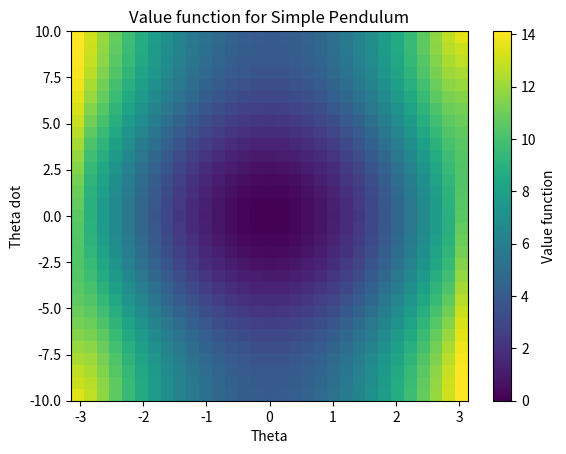
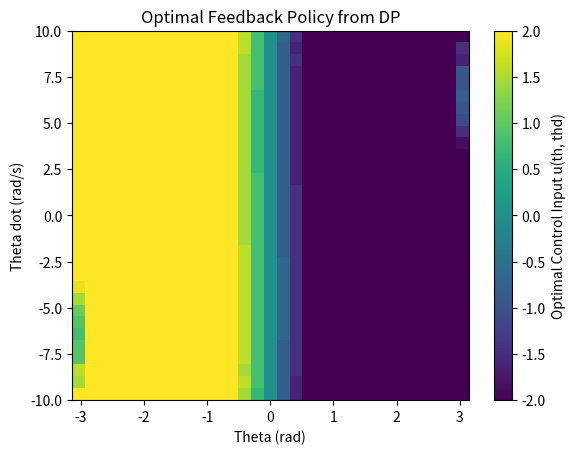
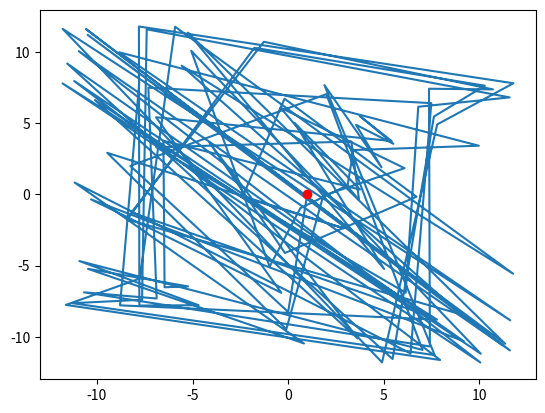
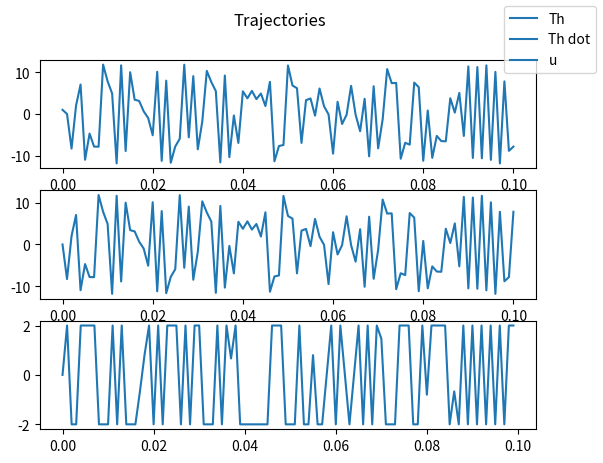

Here is the Python script that generated these plots, in order:
import numpy as np
import matplotlib.pyplot as plt

# Create the running models
DT = 1e-3
G = 9.81
L = 1.
def pendulum_dynamics(th, thd, u):
    # acceleration
    thddot = -G * np.sin(th) / L + u/L
    return thd, thddot

def running_cost(th, thd, u):
    return 0.1 * np.sin(th)**2 + 0.01 * thd**2 + 0.1 * u**2
    # return 1. * np.sin(th)**2 + 1. *(1-np.cos(th)) **2 + 0.1 * thd**2 + 0.001 * u**2
    # return 0.001 * u**2

def terminal_cost(th, thd):
    return 1. * np.sin(th)**2 + 1. *(1-np.cos(th)) **2 + 0.1 * thd**2 

def find_nearest_index(value, array):
    idx = (np.abs(array - value)).argmin()
    return idx

# Discretrize state space and control space
# NX1 = 51 ; X1_MIN = -np.pi ; X1_MAX = np.pi
# X1_SPACE = np.linspace(X1_MIN, X1_MAX, NX1)
# NX2 = 51 ; X2_MIN = -5 ; X2_MAX = 5
# X2_SPACE = np.linspace(X2_MIN, X2_MAX, NX2)
# NU  = 21 ; U_MIN = -1 ; U_MAX = 1
# U_SPACE  = np.linspace(U_MIN, U_MAX, NU)
# MAXITER = 10
# Discretrize state space and control space
NX1 = 31 ; X1_MIN = -np.pi ; X1_MAX = np.pi
X1_SPACE = np.linspace(X1_MIN, X1_MAX, NX1)
NX2 = 31 ; X2_MIN = -10 ; X2_MAX = 10
X2_SPACE = np.linspace(X2_MIN, X2_MAX, NX2)
NU  = 31 ; U_MIN = -2 ; U_MAX = 2
U_SPACE  = np.linspace(U_MIN, U_MAX, NU)
MAXITER = 100
V = np.zeros((NX1, NX2))
# Set final state costs (e.g., zero if you reach the goal)
for i,x1 in enumerate(X1_SPACE):
    for j,x2 in enumerate(X2_SPACE):
        V[i, j] = terminal_cost(x1, x2)
# Finite difference method for derivatives
eps_x1 = (X1_MAX - X1_MIN)/NX1
eps_x2 = (X2_MAX - X2_MIN)/NX2
def finite_difference(V, i, j, x1_vals, x2_vals):
    # i_eps = find_nearest_index(x1+eps_x1, X1_SPACE)
    # j_eps = find_nearest_index(x2+eps_x2, X1_SPACE)
    dV_dx1 = (V[min(i + 1, NX1 - 1), j] - V[max(i - 1, 0), j])  / (2*eps_x1)
    dV_dx2 = (V[i, min(j + 1, NX2 - 1)] - V[i, max(j - 1, 0)])  / (2*eps_x2)
    # dV_dx1 = (V[min(i + 1, NX1 - 1), j] - V[max(i - 1, 0), j]) / (x1_vals[min(i + 1, NX1 - 1)] - x1_vals[max(i - 1, 0)])
    # dV_dx2 = (V[i, min(j + 1, NX2 - 1)] - V[i, max(j - 1, 0)]) / (x2_vals[min(j + 1, NX2 - 1)] - x2_vals[max(j - 1, 0)])
    # assert np.linalg.norm(dV_dx1) + np.linalg.norm(dV_dx2) < 1000
    return dV_dx1, dV_dx2
# def finite_difference(V, i, j, x1_vals, x2_vals):
#     dV_dx1 = (V[min(i+1, NX1-1), j] - V[max(i-1, 0), j]) / (2*eps_x1)
#     dV_dx2 = (V[i, min(j+1, NX2-1)] - V[i, max(j-1, 0)]) / (2*eps_x2)
#     # Apply slight averaging to reduce noise
#     dV_dx1 = 0.5 * (dV_dx1 + (V[i, j] - V[max(i-1, 0), j]) / (eps_x1))
#     dV_dx2 = 0.5 * (dV_dx2 + (V[i, j] - V[i, max(j-1, 0)]) / (eps_x2))
#     return dV_dx1, dV_dx2

# V[i(x1+d),j] - V[i(x1),j] / d

for iter in range(MAXITER):
    print("iter ", iter)
    V_new = np.copy(V)
    # For each state
    for i,x1 in enumerate(X1_SPACE):
        for j,x2 in enumerate(X2_SPACE):
            # Skip goal state
            if V[i, j] == 0:
                print("skipping goal state")
                continue
            # Compute optimal cost using Bellman principle
            min_value = np.inf
            for k,u in enumerate(U_SPACE):
                # Compute finite differences for partial derivatives
                dV_dx1, dV_dx2 = finite_difference(V, i, j, X1_SPACE, X2_SPACE)
                # Compute dynamics
                dx1_dt, dx2_dt = pendulum_dynamics(x1, x2, u)
                # Compute HJB residual
                value = dV_dx1 * dx1_dt + dV_dx2 * dx2_dt + running_cost(x1, x2, u)
                if(value < min_value):
                    min_value = value
            # Update value function with minimal cost-to-go
            V_new[i, j] = V[i,j] -DT * min_value
    # Convergence check
    print(np.max(np.abs(V_new - V)))
    if np.max(np.abs(V_new - V)) < 1e-4:
        print(f"Converged after {iter} iterations")
        break
    V = V_new


# Plot the final cost-to-go function
plt.imshow(V, origin='lower', extent=[X1_MIN, X1_MAX, X2_MIN, X2_MAX], aspect='auto')
plt.colorbar(label='Value function')
plt.xlabel('Theta')
plt.ylabel('Theta dot')
plt.title('Value function for Simple Pendulum')


# Avoid abrupt changes in control by regularizing the control selection
def smooth_policy(V, i, j, U_SPACE):
    min_value = np.inf
    best_u = 0
    for u in U_SPACE:
        dV_dx1, dV_dx2 = finite_difference(V, i, j, X1_SPACE, X2_SPACE)
        dx1_dt, dx2_dt = pendulum_dynamics(X1_SPACE[i], X2_SPACE[j], u)
        value = dV_dx1 * dx1_dt + dV_dx2 * dx2_dt + running_cost(X1_SPACE[i], X2_SPACE[j], u)
        if value < min_value:
            min_value = value
            best_u = u
    return best_u

COMPUTE_POLICY = True
if(COMPUTE_POLICY):
    # Initialize policy array (same shape as value function)
    optimal_policy = np.zeros((NX1, NX2))
    # Function to retrieve optimal policy
    for i, x1 in enumerate(X1_SPACE):
        for j, x2 in enumerate(X2_SPACE):
            # Store the best control input at state (x1, x2)
            optimal_policy[i, j] = smooth_policy(V, i, j, U_SPACE)

    # Plot the optimal feedback policy
    plt.figure()
    plt.imshow(optimal_policy, origin='lower', extent=[X1_MIN, X1_MAX, X2_MIN, X2_MAX], aspect='auto')
    plt.colorbar(label='Optimal Control Input u(th, thd)')
    plt.xlabel('Theta (rad)')
    plt.ylabel('Theta dot (rad/s)')
    plt.title('Optimal Feedback Policy from DP')
    plt.show()

x = np.array([1.,0])
TSIM = 100
x_traj = np.zeros((TSIM+1, 2))
u_traj = np.zeros(TSIM)
x_traj[0,:] = x
print("Simulating optimal policy")
for t in range(TSIM):
    ix = find_nearest_index(x[0], X1_SPACE)
    jx = find_nearest_index(x[1], X2_SPACE)
    print("Measured ", x)
    u = optimal_policy[ix, jx]
    u_traj[t] = u.copy()
    print("Input", u)
    x = pendulum_dynamics(x[0], x[1], u)
    x_traj[t+1,:] = x

# plot trajs
tlin = np.linspace(0, DT*TSIM, TSIM+1)
plt.figure('Phase plot')
plt.plot(x_traj[:,0], x_traj[:,1])
plt.plot(x_traj[0,0], x_traj[0,1], 'ro')
fig, (ax1, ax2, ax3) = plt.subplots(3, 1)
ax1.plot(tlin, x_traj[:,0], label='Th')
ax2.plot(tlin, x_traj[:,1], label='Th dot')
ax3.plot(tlin[:-1], u_traj, label='u')
fig.legend()
fig.suptitle('Trajectories')
plt.show()


# import numpy as np
# import matplotlib.pyplot as plt

# # Parameters for the pendulum
# g = 9.81  # gravitational acceleration (m/s^2)
# l = 1.0   # length of the pendulum (m)
# m = 1.0   # mass of the pendulum (kg)
# dt = 0.01 # time step for discretization
# num_iters = 100 # Number of iterations

# # Discretize state space (theta and omega)
# theta_min, theta_max = -np.pi, np.pi
# omega_min, omega_max = -8, 8
# num_theta = 31
# num_omega = 31
# theta_vals = np.linspace(theta_min, theta_max, num_theta)
# omega_vals = np.linspace(omega_min, omega_max, num_omega)
# u_vals = np.linspace(-10, 10, 21)  # Control inputs (torque)

# # Running cost: quadratic cost on control input
# def cost(theta, omega, u):
#     return 0.1 * theta**2 + 0.1 * omega**2 + 0.01 * u**2

# # Finite difference method for derivatives
# def finite_difference(V, i, j, theta_vals, omega_vals):
#     dV_dtheta = (V[min(i + 1, num_theta - 1), j] - V[max(i - 1, 0), j]) / (theta_vals[1] - theta_vals[0])
#     dV_domega = (V[i, min(j + 1, num_omega - 1)] - V[i, max(j - 1, 0)]) / (omega_vals[1] - omega_vals[0])
#     return dV_dtheta, dV_domega

# # Initialize value function
# V = np.zeros((num_theta, num_omega))

# # HJB Iteration loop
# for iteration in range(num_iters):
#     V_new = np.copy(V)
#     print("iter ", iteration)
#     for i, theta in enumerate(theta_vals):
#         for j, omega in enumerate(omega_vals):
#             min_value = np.inf
            
#             # Loop over control inputs
#             for u in u_vals:
#                 # Compute finite differences for partial derivatives
#                 dV_dtheta, dV_domega = finite_difference(V, i, j, theta_vals, omega_vals)
                
#                 # Compute dynamics
#                 theta_dot = omega
#                 omega_dot = - (g / l) * np.sin(theta) + u / (m * l**2)
                
#                 # Compute the HJB equation
#                 value = dV_dtheta * theta_dot + dV_domega * omega_dot + cost(theta, omega, u)
                
#                 # Minimize over control inputs
#                 if value < min_value:
#                     min_value = value
            
#             # Update value function with minimal cost-to-go
#             V_new[i, j] = V[i, j] - dt * min_value
    
#     # Convergence check
#     if np.max(np.abs(V_new - V)) < 1e-4:
#         print(f"Converged after {iteration} iterations")
#         break
    
#     V = V_new

# # Plot the value function
# plt.imshow(V, origin='lower', extent=[theta_min, theta_max, omega_min, omega_max], aspect='auto')
# plt.colorbar(label='Value Function V(θ, ω)')
# plt.xlabel('Theta (rad)')
# plt.ylabel('Omega (rad/s)')
# plt.title('Value Function for Simple Pendulum (HJB PDE)')
# plt.show()


# # Initialize policy array (same shape as value function)
# optimal_policy = np.zeros((num_theta, num_omega))

# # Function to retrieve optimal policy
# for i, theta in enumerate(theta_vals):
#     for j, omega in enumerate(omega_vals):
#         min_value = np.inf
#         best_u = 0
        
#         for u in u_vals:
#             # Compute finite differences for partial derivatives
#             dV_dtheta, dV_domega = finite_difference(V, i, j, theta_vals, omega_vals)
            
#             # Compute system dynamics (theta_dot and omega_dot)
#             theta_dot = omega
#             omega_dot = - (g / l) * np.sin(theta) + (u / (m * l**2))
            
#             # Hamiltonian (without control costs)
#             value = dV_dtheta * theta_dot + dV_domega * omega_dot + cost(theta, omega, u)
            
#             # Minimize the Hamiltonian by finding the best control input
#             if value < min_value:
#                 min_value = value
#                 best_u = u
        
#         # Store the best control input at state (theta, omega)
#         optimal_policy[i, j] = best_u

# # Plot the optimal feedback policy
# plt.imshow(optimal_policy, origin='lower', extent=[theta_min, theta_max, omega_min, omega_max], aspect='auto')
# plt.colorbar(label='Optimal Control Input u(θ, ω)')
# plt.xlabel('Theta (rad)')
# plt.ylabel('Omega (rad/s)')
# plt.title('Optimal Feedback Policy from HJB PDE')
# plt.show()

# x = np.array([1.,0])
# TSIM = 100
# x_traj = np.zeros((TSIM+1, 2))
# u_traj = np.zeros(TSIM)
# x_traj[0,:] = x
# print("Simulating optimal policy")
# for t in range(TSIM):
#     ix = find_nearest_index(x[0], theta_vals)
#     jx = find_nearest_index(x[1], omega_vals)
#     print("Measured ", x)
#     u = optimal_policy[ix, jx]
#     u_traj[t] = u.copy()
#     print("Input", u)
#     x = pendulum_dynamics(x[0], x[1], u)
#     x_traj[t+1,:] = x

# # plot trajs
# tlin = np.linspace(0, DT*TSIM, TSIM+1)
# plt.figure('Phase plot')
# plt.plot(x_traj[:,0], x_traj[:,1])
# plt.plot(x_traj[0,0], x_traj[0,1], 'ro')
# fig, (ax1, ax2, ax3) = plt.subplots(3, 1)
# ax1.plot(tlin, x_traj[:,0], label='Th')
# ax2.plot(tlin, x_traj[:,1], label='Th dot')
# ax3.plot(tlin[:-1], u_traj, label='u')
# fig.legend()
# fig.suptitle('Trajectories')
# plt.show()
